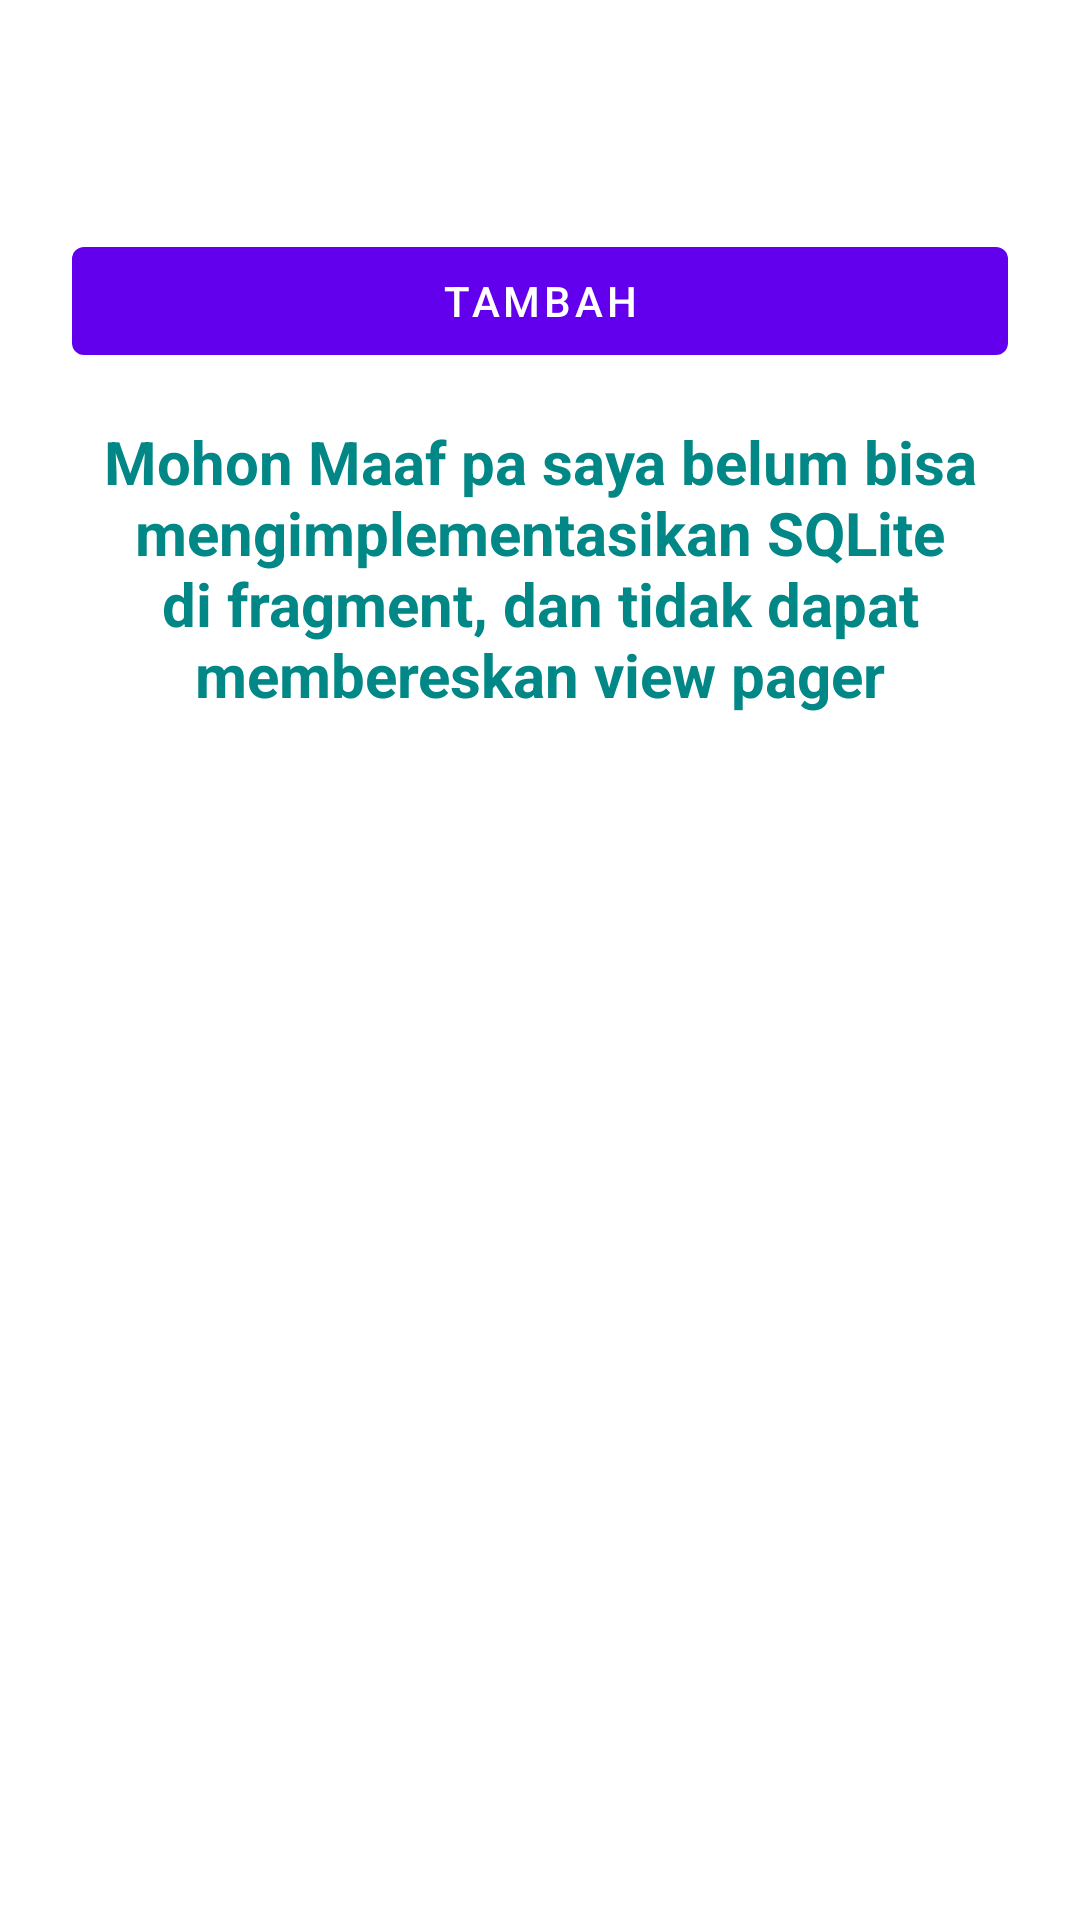

Write the Android layout XML for this screen, with the resource values it uses.
<!-- AndroidManifest.xml: application theme Theme.UasAkb -->
<!-- res/layout/fragment_note.xml -->
<?xml version="1.0" encoding="utf-8"?>
<FrameLayout xmlns:android="http://schemas.android.com/apk/res/android"
    xmlns:tools="http://schemas.android.com/tools"
    android:layout_width="match_parent"
    android:layout_height="match_parent"
    android:orientation="vertical"
    android:padding="24dp"
    tools:context=".NoteFragment">

    
    <LinearLayout
        android:layout_width="match_parent"
        android:layout_height="match_parent"
        android:orientation="vertical"
        android:layout_gravity="center"
        android:layout_marginTop="25dp">

        <com.google.android.material.button.MaterialButton
            android:id="@+id/btntambah"
            android:layout_width="match_parent"
            android:layout_height="wrap_content"
            android:layout_marginTop="15dp"
            android:text="Tambah"/>

        <TextView
            android:layout_width="match_parent"
            android:layout_height="wrap_content"
            android:text="Mohon Maaf pa saya belum bisa mengimplementasikan SQLite di fragment, dan tidak dapat membereskan view pager"
            android:textSize="20sp"
            android:textStyle="bold"
            android:textColor="@color/teal_700"
            android:gravity="center_horizontal"
            android:layout_marginVertical="16dp"/>















































    </LinearLayout>

</FrameLayout>
<!-- resources referenced by this layout -->
<resources>
  <style name="Theme.UasAkb" parent="Theme.MaterialComponents.DayNight.DarkActionBar">
          
          <item name="colorPrimary">@color/purple_500</item>
          <item name="colorPrimaryVariant">@color/purple_700</item>
          <item name="colorOnPrimary">@color/white</item>
          
          <item name="colorSecondary">@color/teal_200</item>
          <item name="colorSecondaryVariant">@color/teal_700</item>
          <item name="colorOnSecondary">@color/black</item>
          
          <item name="android:statusBarColor" tools:targetApi="l">?attr/colorPrimaryVariant</item>
          
      </style>
  <!-- not gathered from this repository: default colours our renderer supplied (Android Studio template values) -->
  <color name="purple_500">#FF6200EE</color>
  <color name="purple_700">#FF3700B3</color>
  <color name="teal_200">#FF03DAC5</color>
  <color name="teal_700">#FF018786</color>
  <color name="black">#FF000000</color>
  <color name="white">#FFFFFFFF</color>
</resources>
